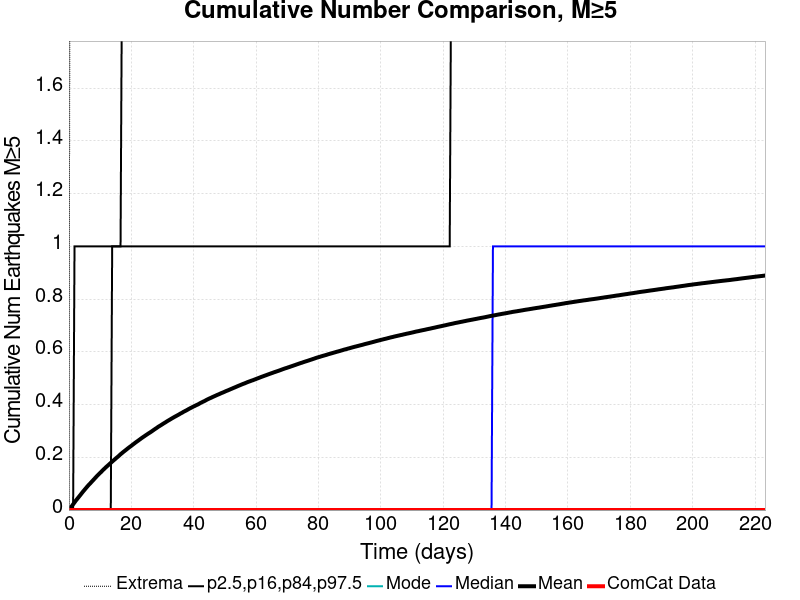

Data behind this chart, as committed beside it:
Time (days), ComCat Data, Simulation Mean, Simulation Median, Simulation Mode, Simulation Minimum, Simulation Maximum, 2.5 %-ile, 16 %-ile, 84 %-ile, 97.5 %-ile
0.0, 0.0, 0.0, 0.0, 0.0, 0.0, 0.0, 0.0, 0.0, 0.0, 0.0
0.4472, 0.0, 0.00754, 0.0, 0.0, 0.0, 3.0, 0.0, 0.0, 0.0, 0.0
0.8945, 0.0, 0.01434, 0.0, 0.0, 0.0, 4.0, 0.0, 0.0, 0.0, 0.0
1.342, 0.0, 0.02188, 0.0, 0.0, 0.0, 5.0, 0.0, 0.0, 0.0, 0.0
1.789, 0.0, 0.02899, 0.0, 0.0, 0.0, 5.0, 0.0, 0.0, 0.0, 1.0
2.236, 0.0, 0.03635, 0.0, 0.0, 0.0, 5.0, 0.0, 0.0, 0.0, 1.0
2.683, 0.0, 0.04272, 0.0, 0.0, 0.0, 5.0, 0.0, 0.0, 0.0, 1.0
3.131, 0.0, 0.04935, 0.0, 0.0, 0.0, 5.0, 0.0, 0.0, 0.0, 1.0
3.578, 0.0, 0.05596, 0.0, 0.0, 0.0, 5.0, 0.0, 0.0, 0.0, 1.0
4.025, 0.0, 0.06271, 0.0, 0.0, 0.0, 6.0, 0.0, 0.0, 0.0, 1.0
4.472, 0.0, 0.06943, 0.0, 0.0, 0.0, 6.0, 0.0, 0.0, 0.0, 1.0
4.92, 0.0, 0.07569, 0.0, 0.0, 0.0, 6.0, 0.0, 0.0, 0.0, 1.0
5.367, 0.0, 0.08198, 0.0, 0.0, 0.0, 6.0, 0.0, 0.0, 0.0, 1.0
5.814, 0.0, 0.0883, 0.0, 0.0, 0.0, 6.0, 0.0, 0.0, 0.0, 1.0
6.261, 0.0, 0.0943, 0.0, 0.0, 0.0, 6.0, 0.0, 0.0, 0.0, 1.0
6.709, 0.0, 0.09968, 0.0, 0.0, 0.0, 6.0, 0.0, 0.0, 0.0, 1.0
7.156, 0.0, 0.1055, 0.0, 0.0, 0.0, 6.0, 0.0, 0.0, 0.0, 1.0
7.603, 0.0, 0.1113, 0.0, 0.0, 0.0, 6.0, 0.0, 0.0, 0.0, 1.0
8.05, 0.0, 0.1169, 0.0, 0.0, 0.0, 6.0, 0.0, 0.0, 0.0, 1.0
8.498, 0.0, 0.1228, 0.0, 0.0, 0.0, 6.0, 0.0, 0.0, 0.0, 1.0
8.945, 0.0, 0.1285, 0.0, 0.0, 0.0, 6.0, 0.0, 0.0, 0.0, 1.0
9.392, 0.0, 0.134, 0.0, 0.0, 0.0, 7.0, 0.0, 0.0, 0.0, 1.0
9.839, 0.0, 0.1392, 0.0, 0.0, 0.0, 7.0, 0.0, 0.0, 0.0, 1.0
10.29, 0.0, 0.1441, 0.0, 0.0, 0.0, 7.0, 0.0, 0.0, 0.0, 1.0
10.73, 0.0, 0.1496, 0.0, 0.0, 0.0, 8.0, 0.0, 0.0, 0.0, 1.0
11.18, 0.0, 0.1548, 0.0, 0.0, 0.0, 8.0, 0.0, 0.0, 0.0, 1.0
11.63, 0.0, 0.1599, 0.0, 0.0, 0.0, 8.0, 0.0, 0.0, 0.0, 1.0
12.08, 0.0, 0.1648, 0.0, 0.0, 0.0, 8.0, 0.0, 0.0, 0.0, 1.0
12.52, 0.0, 0.1694, 0.0, 0.0, 0.0, 8.0, 0.0, 0.0, 0.0, 1.0
12.97, 0.0, 0.1742, 0.0, 0.0, 0.0, 9.0, 0.0, 0.0, 0.0, 1.0
13.42, 0.0, 0.179, 0.0, 0.0, 0.0, 9.0, 0.0, 0.0, 0.0, 1.0
13.86, 0.0, 0.1837, 0.0, 0.0, 0.0, 9.0, 0.0, 0.0, 1.0, 1.0
14.31, 0.0, 0.1884, 0.0, 0.0, 0.0, 9.0, 0.0, 0.0, 1.0, 1.0
14.76, 0.0, 0.1929, 0.0, 0.0, 0.0, 9.0, 0.0, 0.0, 1.0, 1.0
15.21, 0.0, 0.1976, 0.0, 0.0, 0.0, 9.0, 0.0, 0.0, 1.0, 1.0
15.65, 0.0, 0.202, 0.0, 0.0, 0.0, 9.0, 0.0, 0.0, 1.0, 1.0
16.1, 0.0, 0.2066, 0.0, 0.0, 0.0, 9.0, 0.0, 0.0, 1.0, 1.0
16.55, 0.0, 0.2117, 0.0, 0.0, 0.0, 9.0, 0.0, 0.0, 1.0, 1.0
17, 0.0, 0.2159, 0.0, 0.0, 0.0, 9.0, 0.0, 0.0, 1.0, 2.0
17.44, 0.0, 0.2204, 0.0, 0.0, 0.0, 9.0, 0.0, 0.0, 1.0, 2.0
17.89, 0.0, 0.2245, 0.0, 0.0, 0.0, 9.0, 0.0, 0.0, 1.0, 2.0
18.34, 0.0, 0.2287, 0.0, 0.0, 0.0, 9.0, 0.0, 0.0, 1.0, 2.0
18.78, 0.0, 0.233, 0.0, 0.0, 0.0, 9.0, 0.0, 0.0, 1.0, 2.0
19.23, 0.0, 0.2371, 0.0, 0.0, 0.0, 9.0, 0.0, 0.0, 1.0, 2.0
19.68, 0.0, 0.241, 0.0, 0.0, 0.0, 9.0, 0.0, 0.0, 1.0, 2.0
20.13, 0.0, 0.2449, 0.0, 0.0, 0.0, 9.0, 0.0, 0.0, 1.0, 2.0
20.57, 0.0, 0.2491, 0.0, 0.0, 0.0, 9.0, 0.0, 0.0, 1.0, 2.0
21.02, 0.0, 0.2531, 0.0, 0.0, 0.0, 9.0, 0.0, 0.0, 1.0, 2.0
21.47, 0.0, 0.2571, 0.0, 0.0, 0.0, 9.0, 0.0, 0.0, 1.0, 2.0
21.92, 0.0, 0.2609, 0.0, 0.0, 0.0, 9.0, 0.0, 0.0, 1.0, 2.0
22.36, 0.0, 0.2647, 0.0, 0.0, 0.0, 9.0, 0.0, 0.0, 1.0, 2.0
22.81, 0.0, 0.2686, 0.0, 0.0, 0.0, 9.0, 0.0, 0.0, 1.0, 2.0
23.26, 0.0, 0.2725, 0.0, 0.0, 0.0, 9.0, 0.0, 0.0, 1.0, 2.0
23.7, 0.0, 0.2762, 0.0, 0.0, 0.0, 9.0, 0.0, 0.0, 1.0, 2.0
24.15, 0.0, 0.2798, 0.0, 0.0, 0.0, 9.0, 0.0, 0.0, 1.0, 2.0
24.6, 0.0, 0.2835, 0.0, 0.0, 0.0, 9.0, 0.0, 0.0, 1.0, 2.0
25.05, 0.0, 0.287, 0.0, 0.0, 0.0, 9.0, 0.0, 0.0, 1.0, 2.0
25.49, 0.0, 0.2905, 0.0, 0.0, 0.0, 9.0, 0.0, 0.0, 1.0, 2.0
25.94, 0.0, 0.2938, 0.0, 0.0, 0.0, 9.0, 0.0, 0.0, 1.0, 2.0
26.39, 0.0, 0.2973, 0.0, 0.0, 0.0, 9.0, 0.0, 0.0, 1.0, 2.0
... 440 more rows
